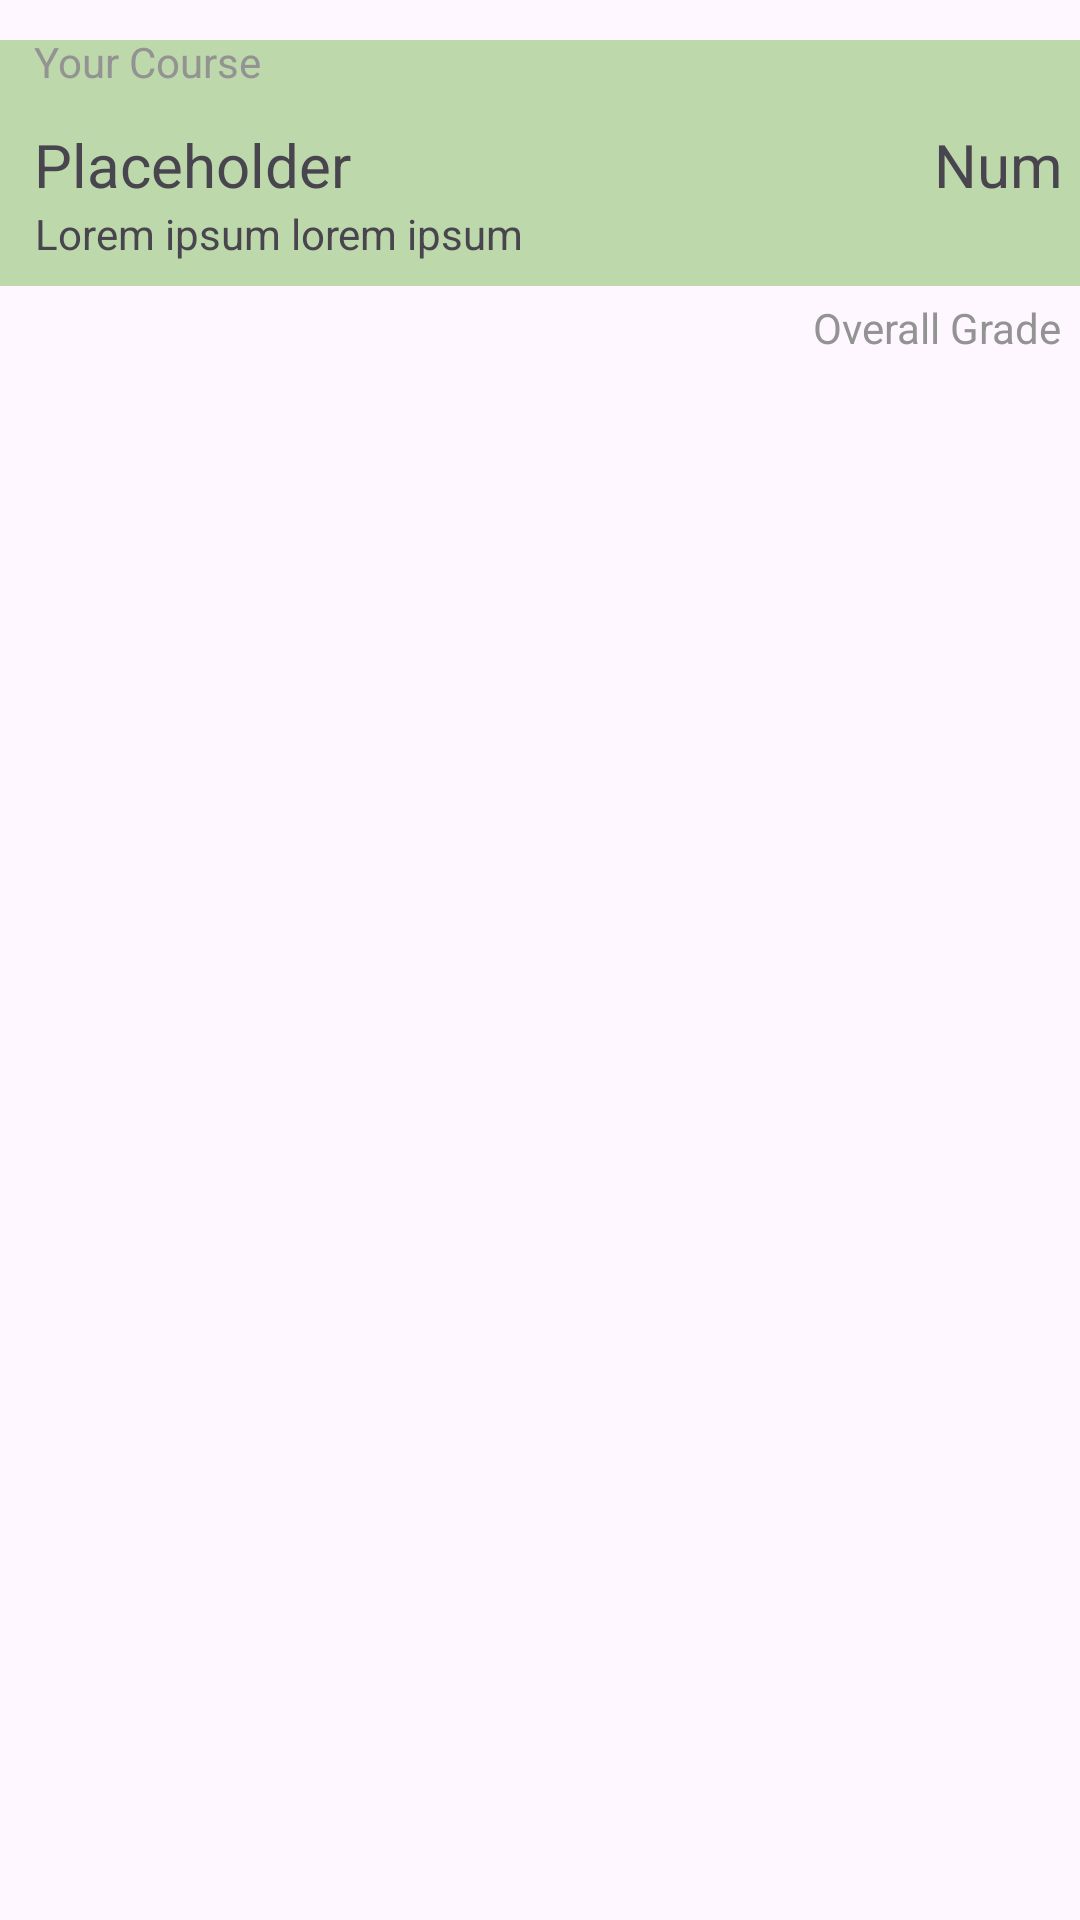

Produce the Android XML layout that renders to this screen, including the resource entries it uses.
<!-- AndroidManifest.xml: application theme Theme.ICS26011_FinalsApp -->
<!-- res/layout/list_courses.xml -->
<?xml version="1.0" encoding="utf-8"?>
<androidx.constraintlayout.widget.ConstraintLayout xmlns:android="http://schemas.android.com/apk/res/android"
    xmlns:app="http://schemas.android.com/apk/res-auto"
    xmlns:tools="http://schemas.android.com/tools"
    android:layout_width="match_parent"
    android:layout_height="wrap_content"
    android:layout_margin="2dp">

    <ImageView
        android:id="@+id/imageView7"
        android:layout_width="377dp"
        android:layout_height="82dp"
        app:layout_constraintBottom_toBottomOf="parent"
        app:layout_constraintEnd_toEndOf="parent"
        app:layout_constraintHorizontal_bias="0.47"
        app:layout_constraintStart_toStartOf="parent"
        app:layout_constraintTop_toTopOf="parent"
        app:layout_constraintVertical_bias="0.024"
        app:srcCompat="@drawable/menu_grades" />

    <TextView
        android:id="@+id/courseName"
        android:layout_width="wrap_content"
        android:layout_height="wrap_content"
        android:text="Placeholder"
        android:textSize="20dp"
        app:layout_constraintBottom_toBottomOf="@+id/imageView7"
        app:layout_constraintEnd_toEndOf="@+id/imageView7"
        app:layout_constraintHorizontal_bias="0.07"
        app:layout_constraintStart_toStartOf="@+id/imageView7"
        app:layout_constraintTop_toTopOf="@+id/imageView7"
        app:layout_constraintVertical_bias="0.509"
        android:gravity="start"/>

    <TextView
        android:id="@+id/courseDesc"
        android:layout_width="wrap_content"
        android:layout_height="wrap_content"
        android:text="Lorem ipsum lorem ipsum"
        app:layout_constraintBottom_toBottomOf="@+id/imageView7"
        app:layout_constraintEnd_toEndOf="@+id/imageView7"
        app:layout_constraintHorizontal_bias="0.09"
        app:layout_constraintStart_toStartOf="@+id/imageView7"
        app:layout_constraintTop_toBottomOf="@+id/courseName"
        app:layout_constraintVertical_bias="0.0"
        android:gravity="start"/>

    <TextView
        android:id="@+id/textView5"
        android:layout_width="wrap_content"
        android:layout_height="wrap_content"
        android:text="Your Course"
        app:layout_constraintBottom_toBottomOf="@+id/imageView7"
        app:layout_constraintEnd_toEndOf="@+id/imageView7"
        app:layout_constraintHorizontal_bias="0.063"
        app:layout_constraintStart_toStartOf="@+id/imageView7"
        app:layout_constraintTop_toTopOf="parent"
        app:layout_constraintVertical_bias="0.142"
        android:textColor="@color/gray_text"
        android:gravity="start"/>

    <TextView
        android:id="@+id/textView6"
        android:layout_width="wrap_content"
        android:layout_height="wrap_content"
        android:text="Overall Grade"
        android:textColor="@color/gray_text"
        app:layout_constraintBottom_toBottomOf="parent"
        app:layout_constraintEnd_toEndOf="@+id/imageView7"
        app:layout_constraintHorizontal_bias="0.948"
        app:layout_constraintStart_toStartOf="@+id/imageView7"
        app:layout_constraintTop_toTopOf="@+id/imageView7"
        app:layout_constraintVertical_bias="0.142" />

    <TextView
        android:id="@+id/textView7"
        android:layout_width="wrap_content"
        android:layout_height="wrap_content"
        android:text="Num"
        android:textSize="20dp"
        app:layout_constraintBottom_toBottomOf="@+id/imageView7"
        app:layout_constraintEnd_toEndOf="@+id/imageView7"
        app:layout_constraintHorizontal_bias="0.955"
        app:layout_constraintStart_toStartOf="@+id/imageView7"
        app:layout_constraintTop_toTopOf="@+id/imageView7"
        app:layout_constraintVertical_bias="0.509" />


</androidx.constraintlayout.widget.ConstraintLayout>
<!-- resources referenced by this layout -->
<resources>
  <color name="gray_text">#939393</color>
  <!-- drawable menu_grades (drawable) -->
  <?xml version="1.0" encoding="utf-8"?>
  <selector xmlns:android="http://schemas.android.com/apk/res/android"
      android:shape="rectangle">
  <item>
      <shape>
          <solid android:color="@color/navbar_green"/>
      </shape>
  </item>
  </selector>
  <style name="Theme.ICS26011_FinalsApp" parent="Base.Theme.ICS26011_FinalsApp" />
  <color name="navbar_green">#BDD8AA</color>
  <style name="Base.Theme.ICS26011_FinalsApp" parent="Theme.Material3.DayNight.NoActionBar">
          
          <item name="colorPrimary">@color/navbar_green</item>
          <item name="colorPrimaryVariant">@color/navbar_green</item>
          <item name="android:statusBarColor">@color/navbar_green</item>
      </style>
</resources>
